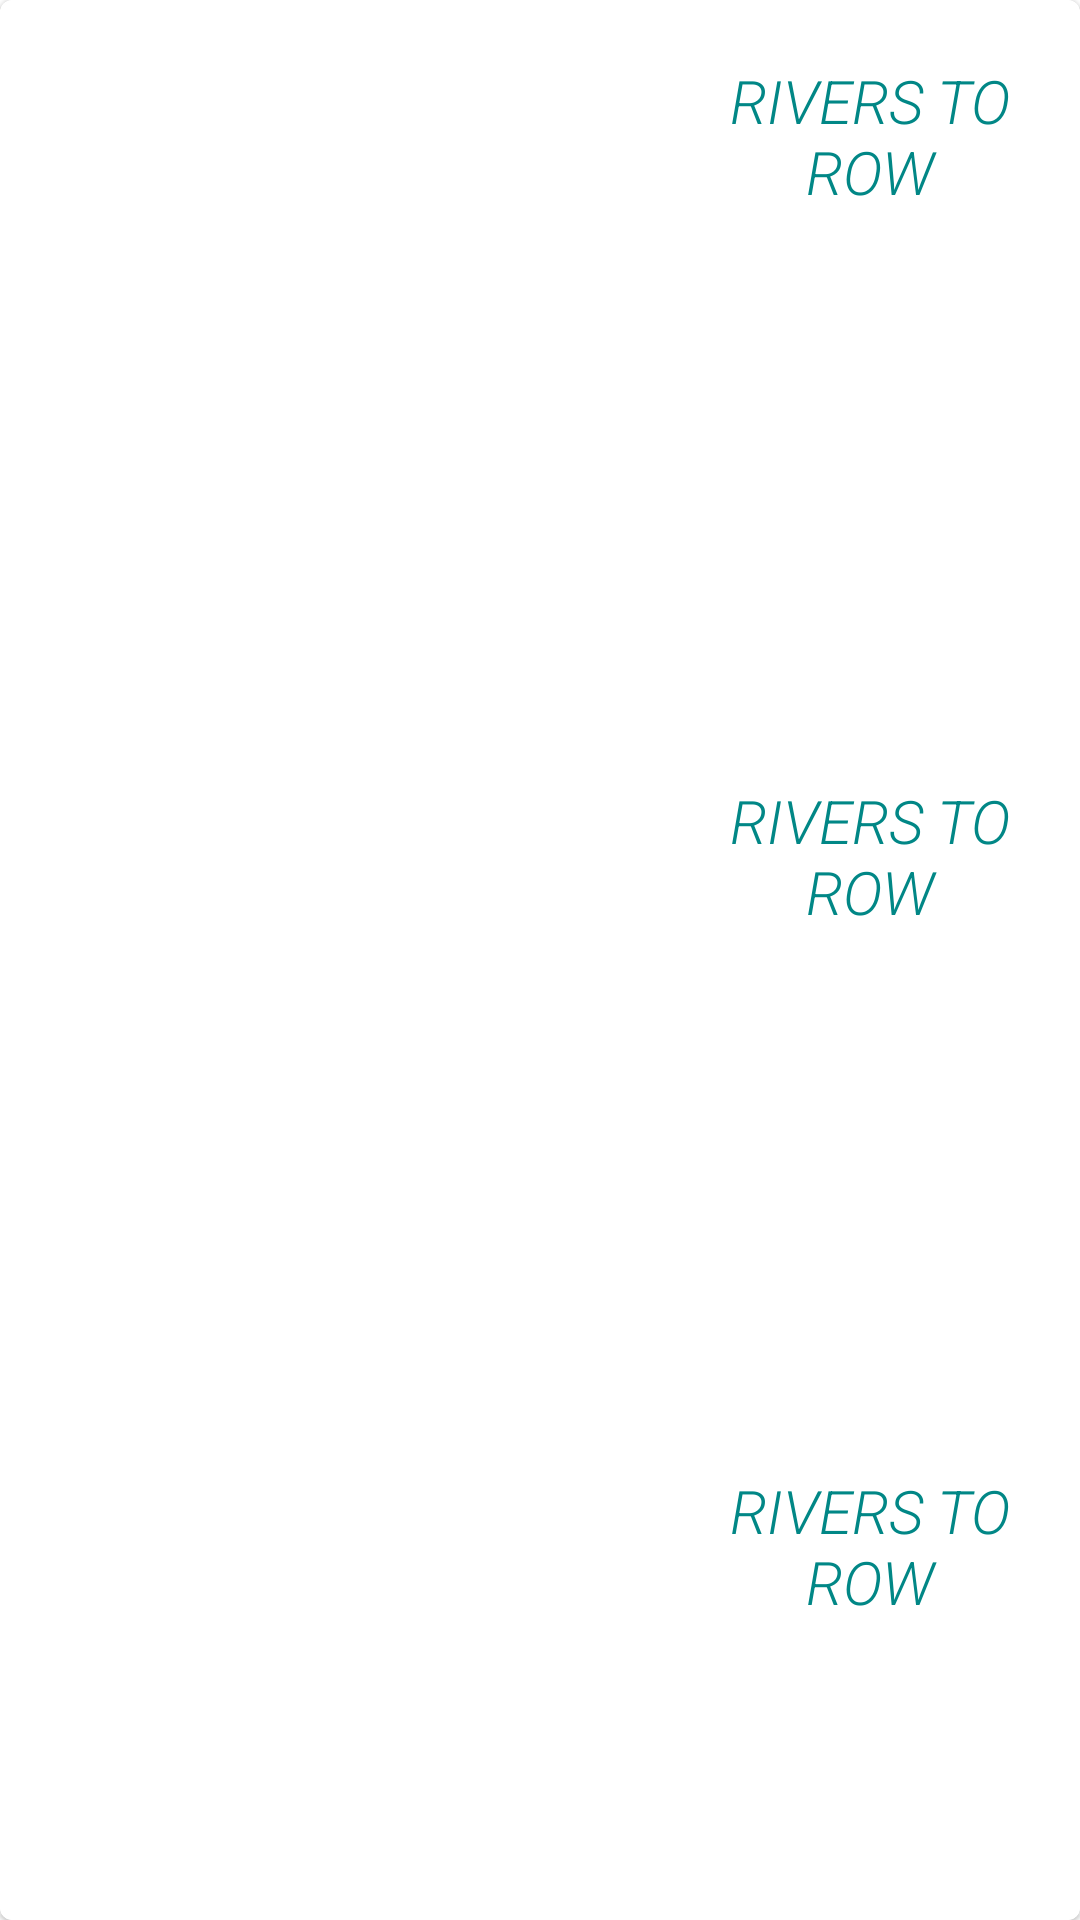

The Android layout XML behind this screen, and the referenced resources:
<!-- AndroidManifest.xml: application theme Theme.Show_case -->
<!-- res/layout/rivers.xml -->
<?xml version="1.0" encoding="utf-8"?>
<com.google.android.material.card.MaterialCardView xmlns:android="http://schemas.android.com/apk/res/android"
    xmlns:app="http://schemas.android.com/apk/res-auto"
    android:layout_width="match_parent"
    android:layout_height="wrap_content"
    android:elevation="1dp"
    app:strokeWidth="2dp">

    <RelativeLayout
        android:layout_width="match_parent"
        android:layout_height="match_parent">

        <ImageView
            android:id="@+id/image_View_Project_Icon_one"
            android:layout_width="200dp"
            android:layout_height="200dp"
            android:layout_marginTop="20dp"
            android:layout_marginEnd="20dp"
            android:layout_marginBottom="20dp"
            android:src="@drawable/download"
            android:text="Hills" />
        <TextView
            android:id="@+id/Text_View_Project_Titel_one"
            android:layout_width="match_parent"
            android:layout_height="wrap_content"
            android:layout_alignTop="@id/image_View_Project_Icon_one"
            android:layout_toEndOf="@+id/image_View_Project_Icon_one"
            android:fontFamily="sans-serif-black"
            android:gravity="center"
            android:text="Rivers to row"
            android:textAllCaps="true"
            android:textColor="@color/teal_700"

            android:textColorHighlight="#FFFFFF"
            android:textColorHint="@color/purple_700"
            android:textFontWeight="@integer/material_motion_duration_long_1"
            android:textSize="20sp"
            android:textStyle="bold|italic" />




        <ImageView
            android:id="@+id/image_View_Project_Icon_two"
            android:layout_width="200dp"
            android:layout_height="200dp"
            android:layout_below="@id/image_View_Project_Icon_one"
            android:layout_marginTop="20dp"
            android:layout_marginEnd="20dp"
            android:layout_marginBottom="20dp"
            android:src="@drawable/download"/>
        <TextView
            android:id="@+id/Text_View_Project_Titel_two"
            android:layout_width="match_parent"
            android:layout_height="wrap_content"
            android:layout_alignTop="@id/image_View_Project_Icon_two"
            android:layout_toEndOf="@+id/image_View_Project_Icon_two"
            android:fontFamily="sans-serif-black"
            android:gravity="center"
            android:text="Rivers to row"
            android:textAllCaps="true"
            android:textColor="@color/teal_700"

            android:textColorHighlight="#FFFFFF"
            android:textColorHint="@color/purple_700"
            android:textFontWeight="@integer/material_motion_duration_long_1"
            android:textSize="20sp"
            android:textStyle="bold|italic" />

        <ImageView
            android:id="@+id/image_View_Project_Icon_three"
            android:layout_width="200dp"
            android:layout_height="200dp"
            android:layout_below="@id/image_View_Project_Icon_two"
            android:layout_marginTop="10dp"
            android:layout_marginEnd="20dp"
            android:layout_marginBottom="20dp"
            android:src="@drawable/download"/>

        <TextView
            android:id="@+id/Text_View_Project_Titel_Three"
            android:layout_width="match_parent"
            android:layout_height="wrap_content"
            android:layout_alignTop="@id/image_View_Project_Icon_three"
            android:layout_toEndOf="@+id/image_View_Project_Icon_three"
            android:fontFamily="sans-serif-black"
            android:gravity="center"
            android:text="Rivers to row"
            android:textAllCaps="true"
            android:textColor="@color/teal_700"

            android:textColorHighlight="#FFFFFF"
            android:textColorHint="@color/purple_700"
            android:textFontWeight="@integer/material_motion_duration_long_1"
            android:textSize="20sp"
            android:textStyle="bold|italic" />

        <ImageView
            android:id="@+id/image_View_Project_Icon_four"
            android:layout_width="200dp"

            android:layout_height="200dp"
            android:layout_below="@id/image_View_Project_Icon_three"
            android:layout_marginTop="20dp"
            android:layout_marginEnd="20dp"
            android:layout_marginBottom="20dp"
            android:src="@drawable/download"
            />

        <TextView
            android:id="@+id/Text_View_Project_Titel_four"
            android:layout_width="match_parent"
            android:layout_height="wrap_content"
            android:layout_alignTop="@id/image_View_Project_Icon_four"
            android:layout_toEndOf="@+id/image_View_Project_Icon_four"
            android:fontFamily="sans-serif-black"
            android:gravity="center"
            android:text="Rivers to row"
            android:textAllCaps="true"
            android:textColor="@color/teal_700"

            android:textColorHighlight="#FFFFFF"
            android:textColorHint="@color/purple_700"
            android:textFontWeight="@integer/material_motion_duration_long_1"
            android:textSize="20sp"
            android:textStyle="bold|italic" />


    </RelativeLayout>

</com.google.android.material.card.MaterialCardView>
<!-- resources referenced by this layout -->
<resources>
  <style name="Theme.Show_case" parent="Theme.MaterialComponents.DayNight.DarkActionBar">
          
          <item name="colorPrimary">@color/purple_500</item>
          <item name="colorPrimaryVariant">@color/purple_700</item>
          <item name="colorOnPrimary">@color/white</item>
          
          <item name="colorSecondary">@color/teal_200</item>
          <item name="colorSecondaryVariant">@color/teal_700</item>
          <item name="colorOnSecondary">@color/black</item>
          
          <item name="android:statusBarColor" tools:targetApi="l">?attr/colorPrimaryVariant</item>
          
      </style>
  <!-- not gathered from this repository: default colours our renderer supplied (Android Studio template values) -->
  <color name="purple_500">#FF6200EE</color>
  <color name="purple_700">#FF3700B3</color>
  <color name="teal_200">#FF03DAC5</color>
  <color name="teal_700">#FF018786</color>
  <color name="black">#FF000000</color>
  <color name="white">#FFFFFFFF</color>
</resources>
